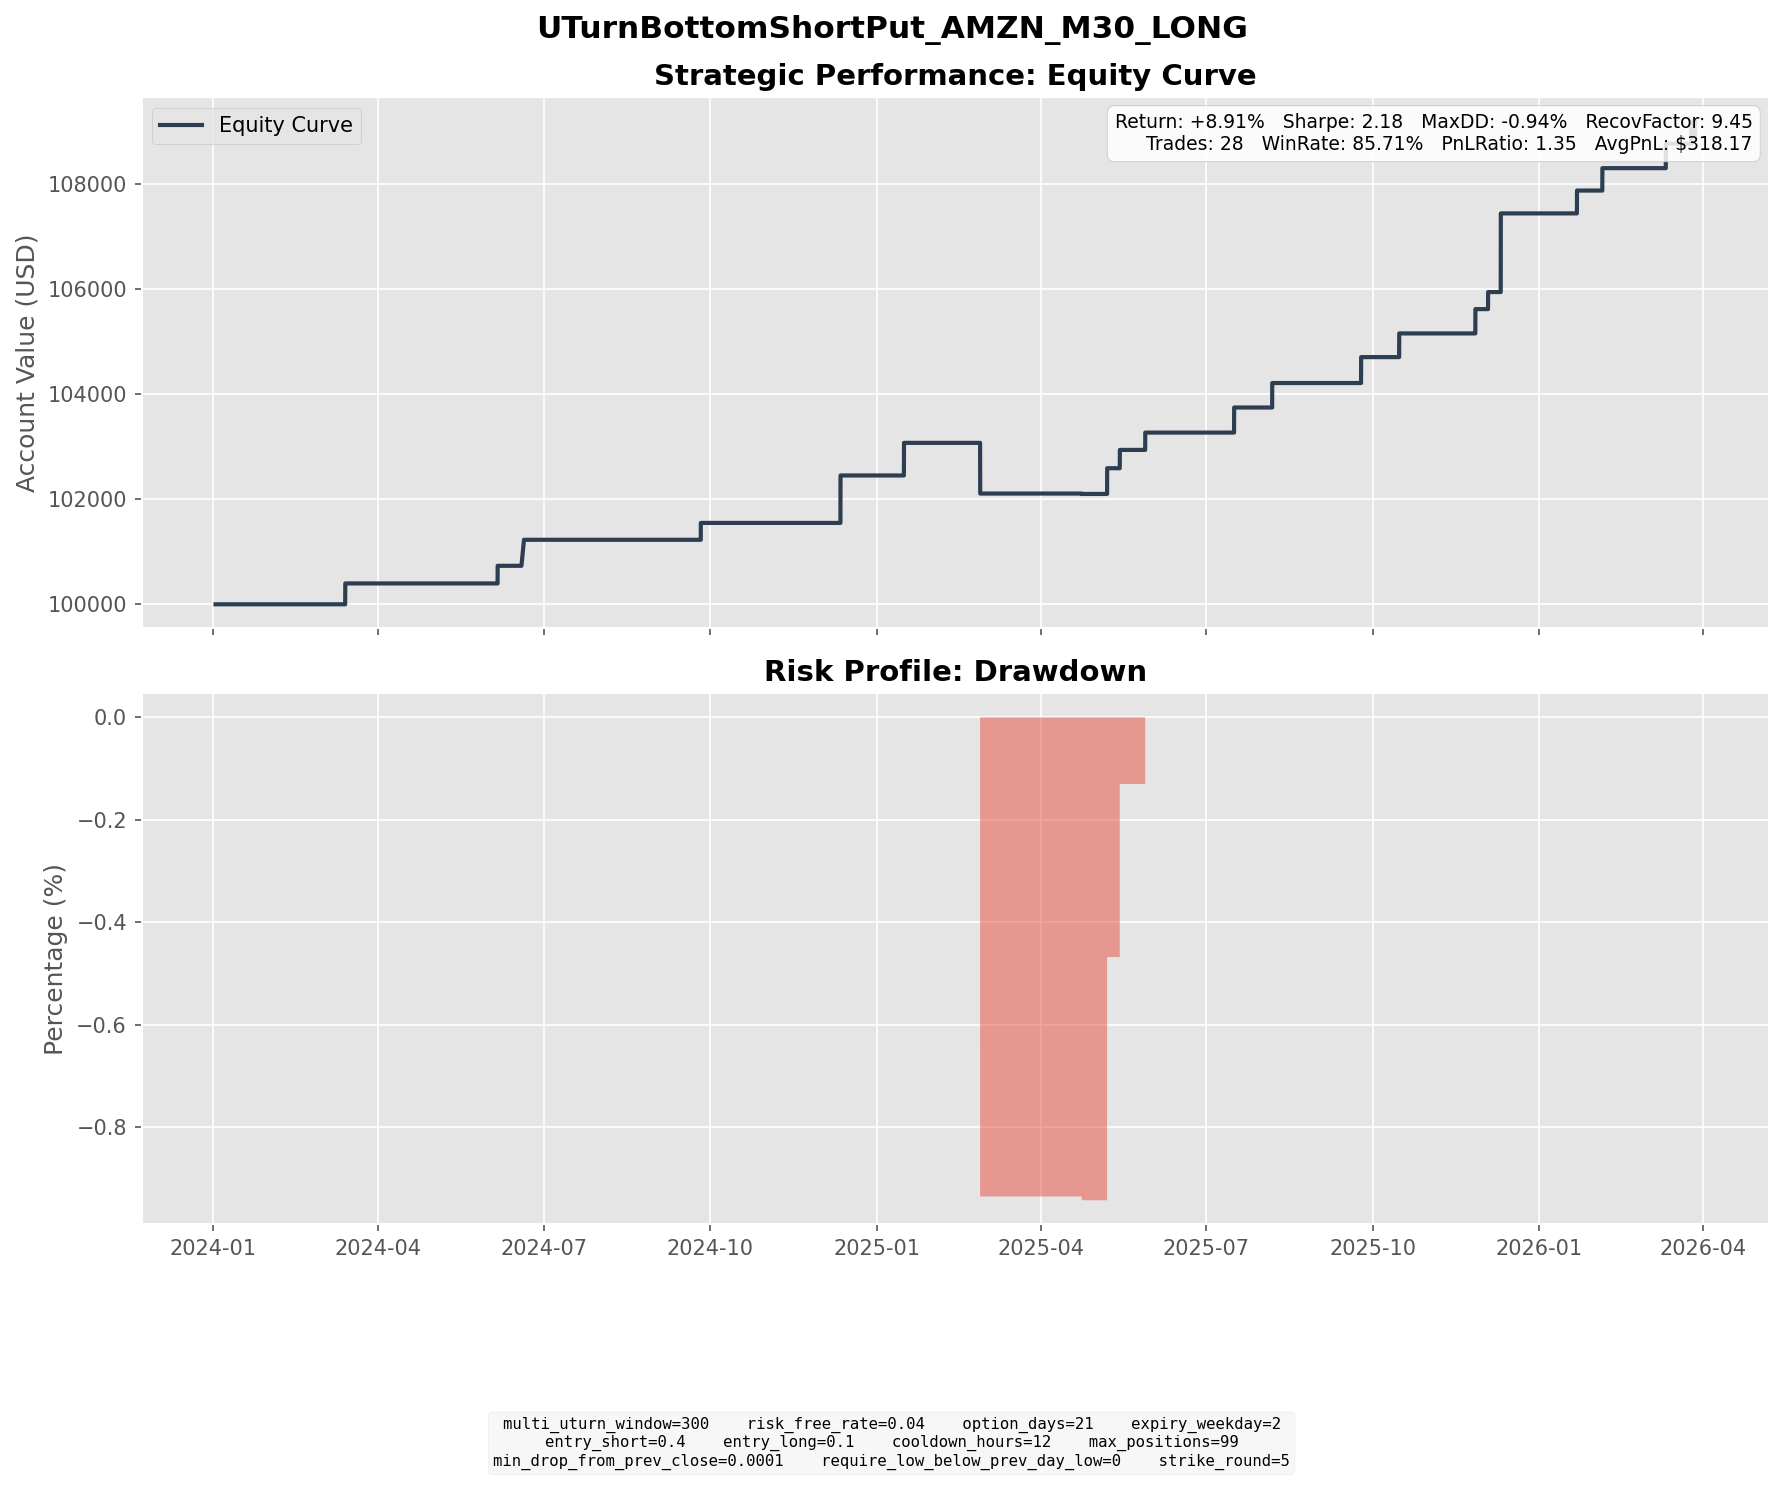

Source data for this figure (header and first rows):
entry_dt, lock_dt, lock_reason, settlement_dt, close_reason, k1, k2, short_prem, long_prem, net_credit, short_settle, long_settle, final_pnl
2024-02-20 10:30:00, 2024-02-20 10:30:00, direct_entry, 2024-03-13 16:00:00, expiry, 165, 150, 4.748, 0.7802, 3.968, 0.0, 0.0, 3.968
2024-05-14 08:00:00, 2024-05-14 08:00:00, direct_entry, 2024-06-05 16:00:00, expiry, 180, 165, 4.075, 0.7237, 3.351, 0.0, 0.0, 3.351
2024-05-29 09:00:00, 2024-05-29 09:00:00, direct_entry, 2024-06-20 04:00:00, expiry, 180, 160, 5.466, 0.5198, 4.946, 0.0, 0.0, 4.946
2024-09-04 10:00:00, 2024-09-04 10:00:00, direct_entry, 2024-09-25 16:00:00, expiry, 170, 155, 3.766, 0.5585, 3.208, 0.0, 0.0, 3.208
2024-11-15 15:00:00, 2024-11-15 15:00:00, direct_entry, 2024-12-11 16:00:00, expiry, 200, 180, 6.524, 1.045, 5.479, 0.0, 0.0, 5.479
2024-11-19 09:30:00, 2024-11-19 09:30:00, direct_entry, 2024-12-11 16:00:00, expiry, 195, 180, 4.49, 0.9421, 3.547, 0.0, 0.0, 3.547
2024-12-20 07:30:00, 2024-12-20 07:30:00, direct_entry, 2025-01-15 16:00:00, expiry, 215, 190, 6.953, 0.7535, 6.199, 0.0, 0.0, 6.199
2025-02-03 07:00:00, 2025-02-03 07:00:00, direct_entry, 2025-02-26 16:00:00, expiry, 230, 205, 6.754, 0.7412, 6.013, 15.65, 0.0, -9.637
2025-03-31 06:30:00, 2025-03-31 06:30:00, direct_entry, 2025-04-23 16:00:00, expiry, 185, 170, 4.897, 1.021, 3.877, 3.8, 0.0, 0.07669
2025-04-01 09:30:00, 2025-04-01 09:30:00, direct_entry, 2025-04-23 16:00:00, expiry, 185, 170, 4.525, 0.8795, 3.646, 3.8, 0.0, -0.1541
2025-04-16 10:00:00, 2025-04-16 10:00:00, direct_entry, 2025-05-07 16:00:00, expiry, 175, 155, 5.36, 0.4674, 4.892, 0.0, 0.0, 4.892
2025-04-21 09:00:00, 2025-04-21 09:00:00, direct_entry, 2025-05-14 16:00:00, expiry, 165, 150, 4.14, 0.6583, 3.481, 0.0, 0.0, 3.481
2025-05-05 18:00:00, 2025-05-05 18:00:00, direct_entry, 2025-05-28 16:00:00, expiry, 180, 165, 4.018, 0.7233, 3.295, 0.0, 0.0, 3.295
2025-06-23 13:00:00, 2025-06-23 13:00:00, direct_entry, 2025-07-16 16:00:00, expiry, 205, 185, 5.535, 0.7666, 4.769, 0.0, 0.0, 4.769
2025-07-16 10:00:00, 2025-07-16 10:00:00, direct_entry, 2025-08-06 16:00:00, expiry, 220, 200, 5.453, 0.7972, 4.655, 0.0, 0.0, 4.655
2025-09-02 09:30:00, 2025-09-02 09:30:00, direct_entry, 2025-09-24 16:00:00, expiry, 220, 200, 5.851, 0.9238, 4.927, 0.0, 0.0, 4.927
2025-09-23 15:30:00, 2025-09-23 15:30:00, direct_entry, 2025-10-15 16:00:00, expiry, 215, 195, 5.248, 0.7422, 4.506, 0.0, 0.0, 4.506
2025-10-30 10:30:00, 2025-10-30 10:30:00, direct_entry, 2025-11-26 16:00:00, expiry, 220, 200, 5.649, 1.027, 4.622, 0.0, 0.0, 4.622
2025-11-07 12:00:00, 2025-11-07 12:00:00, direct_entry, 2025-12-03 16:00:00, expiry, 235, 210, 7.018, 0.9211, 6.097, 2.85, 0.0, 3.247
2025-11-13 15:00:00, 2025-11-13 15:00:00, direct_entry, 2025-12-10 16:00:00, expiry, 230, 210, 5.656, 1.1, 4.556, 0.0, 0.0, 4.556
2025-11-14 09:00:00, 2025-11-14 09:00:00, direct_entry, 2025-12-10 16:00:00, expiry, 230, 205, 6.756, 0.8329, 5.923, 0.0, 0.0, 5.923
2025-11-18 11:00:00, 2025-11-18 11:00:00, direct_entry, 2025-12-10 16:00:00, expiry, 220, 200, 5.264, 0.7849, 4.479, 0.0, 0.0, 4.479
2025-12-30 09:30:00, 2025-12-30 09:30:00, direct_entry, 2026-01-21 16:00:00, expiry, 225, 205, 5.134, 0.7904, 4.344, 0.0, 0.0, 4.344
2026-01-14 13:30:00, 2026-01-14 13:30:00, direct_entry, 2026-02-04 16:00:00, expiry, 230, 210, 5.022, 0.7609, 4.261, 0.0, 0.0, 4.261
2026-02-17 10:00:00, 2026-02-17 10:00:00, direct_entry, 2026-03-11 16:00:00, expiry, 195, 175, 5.259, 0.6145, 4.644, 0.0, 0.0, 4.644
2026-03-02 08:00:00, 2026-03-02 08:00:00, direct_entry, 2026-03-25 16:00:00, expiry, 200, 180, 4.844, 0.5971, 4.246, 0.0, 0.0, 4.246
2026-03-20 08:00:00, 2026-03-20 08:00:00, direct_entry, 2026-03-27 19:30:00, force_close, 205, 185, 6.649, 1.134, 5.516, 6.58, 0.0, -1.064
2026-03-24 16:00:00, 2026-03-24 16:00:00, direct_entry, 2026-03-27 19:30:00, force_close, 205, 185, 5.658, 0.7584, 4.9, 6.58, 0.0, -1.68
